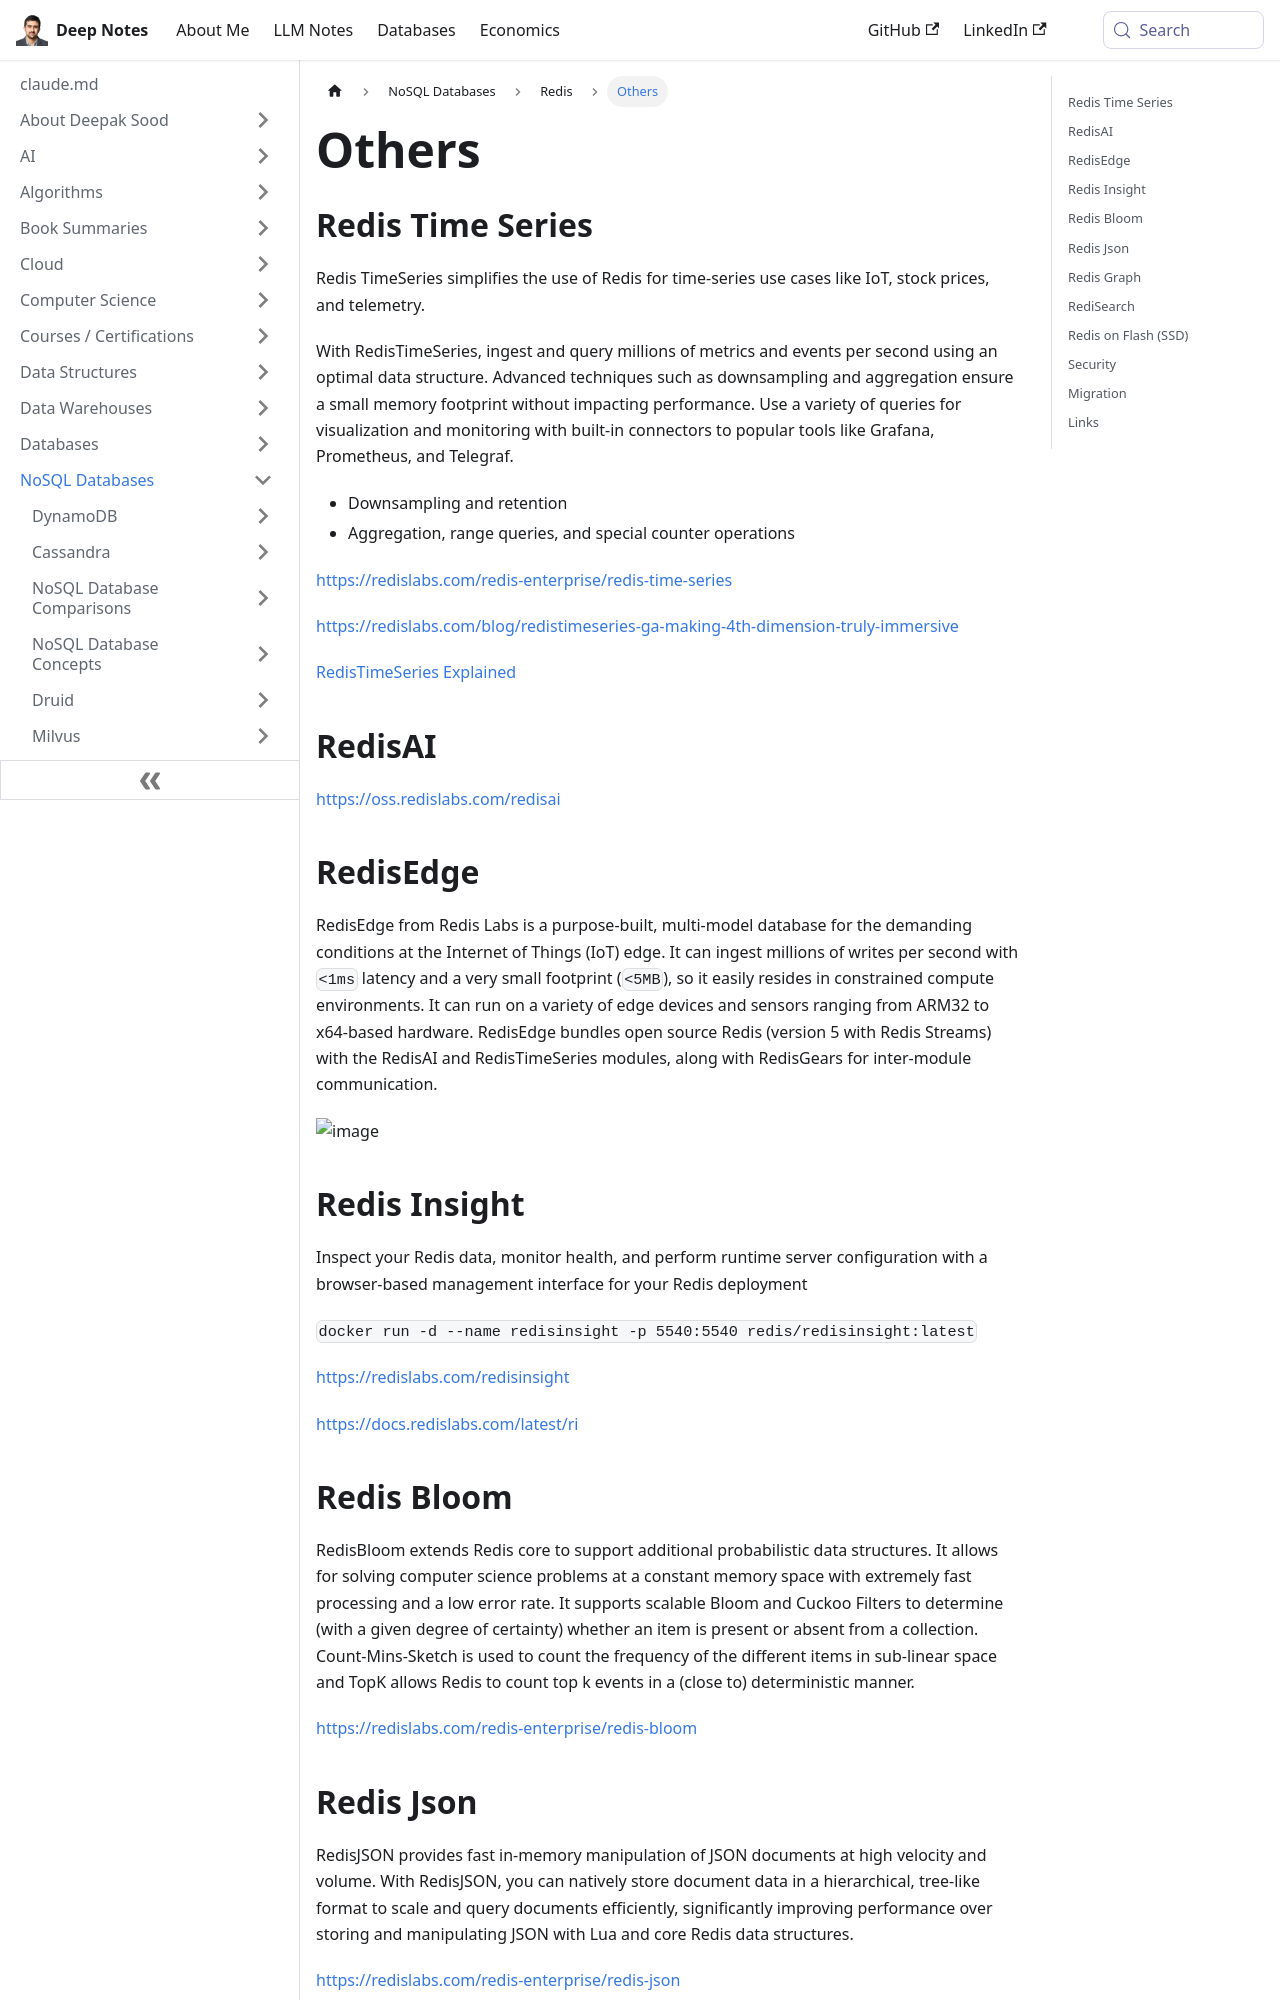

repository: deepaksood619/deepaksood619.github.io · page: databases-nosql/redis/others/index.html · generator: docusaurus

---
slug: /databases-nosql/redis/others
title: Others
description: Redis TimeSeries optimizes Redis for IoT and telemetry, enabling high-speed data ingestion, downsampling, and effective monitoring with popular tools.
created: 2023-03-05
updated: 2026-05-18
---
## Redis Time Series

Redis TimeSeries simplifies the use of Redis for time-series use cases like IoT, stock prices, and telemetry.

With RedisTimeSeries, ingest and query millions of metrics and events per second using an optimal data structure. Advanced techniques such as downsampling and aggregation ensure a small memory footprint without impacting performance. Use a variety of queries for visualization and monitoring with built-in connectors to popular tools like Grafana, Prometheus, and Telegraf.

- Downsampling and retention
- Aggregation, range queries, and special counter operations

https://redislabs.com/redis-enterprise/redis-time-series

https://redislabs.com/blog/redistimeseries-ga-making-4th-dimension-truly-immersive

[RedisTimeSeries Explained](https://www.youtube.com/watch?v=SzcpwtLRgyk)

## RedisAI

https://oss.redislabs.com/redisai

## RedisEdge

RedisEdge from Redis Labs is a purpose-built, multi-model database for the demanding conditions at the Internet of Things (IoT) edge. It can ingest millions of writes per second with `<1ms` latency and a very small footprint (`<5MB`), so it easily resides in constrained compute environments. It can run on a variety of edge devices and sensors ranging from ARM32 to x64-based hardware. RedisEdge bundles open source Redis (version 5 with Redis Streams) with the RedisAI and RedisTimeSeries modules, along with RedisGears for inter-module communication.

![image](../../media/Redis_Others-image1.jpg)

## Redis Insight

Inspect your Redis data, monitor health, and perform runtime server configuration with a browser-based management interface for your Redis deployment

`docker run -d --name redisinsight -p 5540:5540 redis/redisinsight:latest`

https://redislabs.com/redisinsight

https://docs.redislabs.com/latest/ri

## Redis Bloom

RedisBloom extends Redis core to support additional probabilistic data structures. It allows for solving computer science problems at a constant memory space with extremely fast processing and a low error rate. It supports scalable Bloom and Cuckoo Filters to determine (with a given degree of certainty) whether an item is present or absent from a collection. Count-Mins-Sketch is used to count the frequency of the different items in sub-linear space and TopK allows Redis to count top k events in a (close to) deterministic manner.

https://redislabs.com/redis-enterprise/redis-bloom
